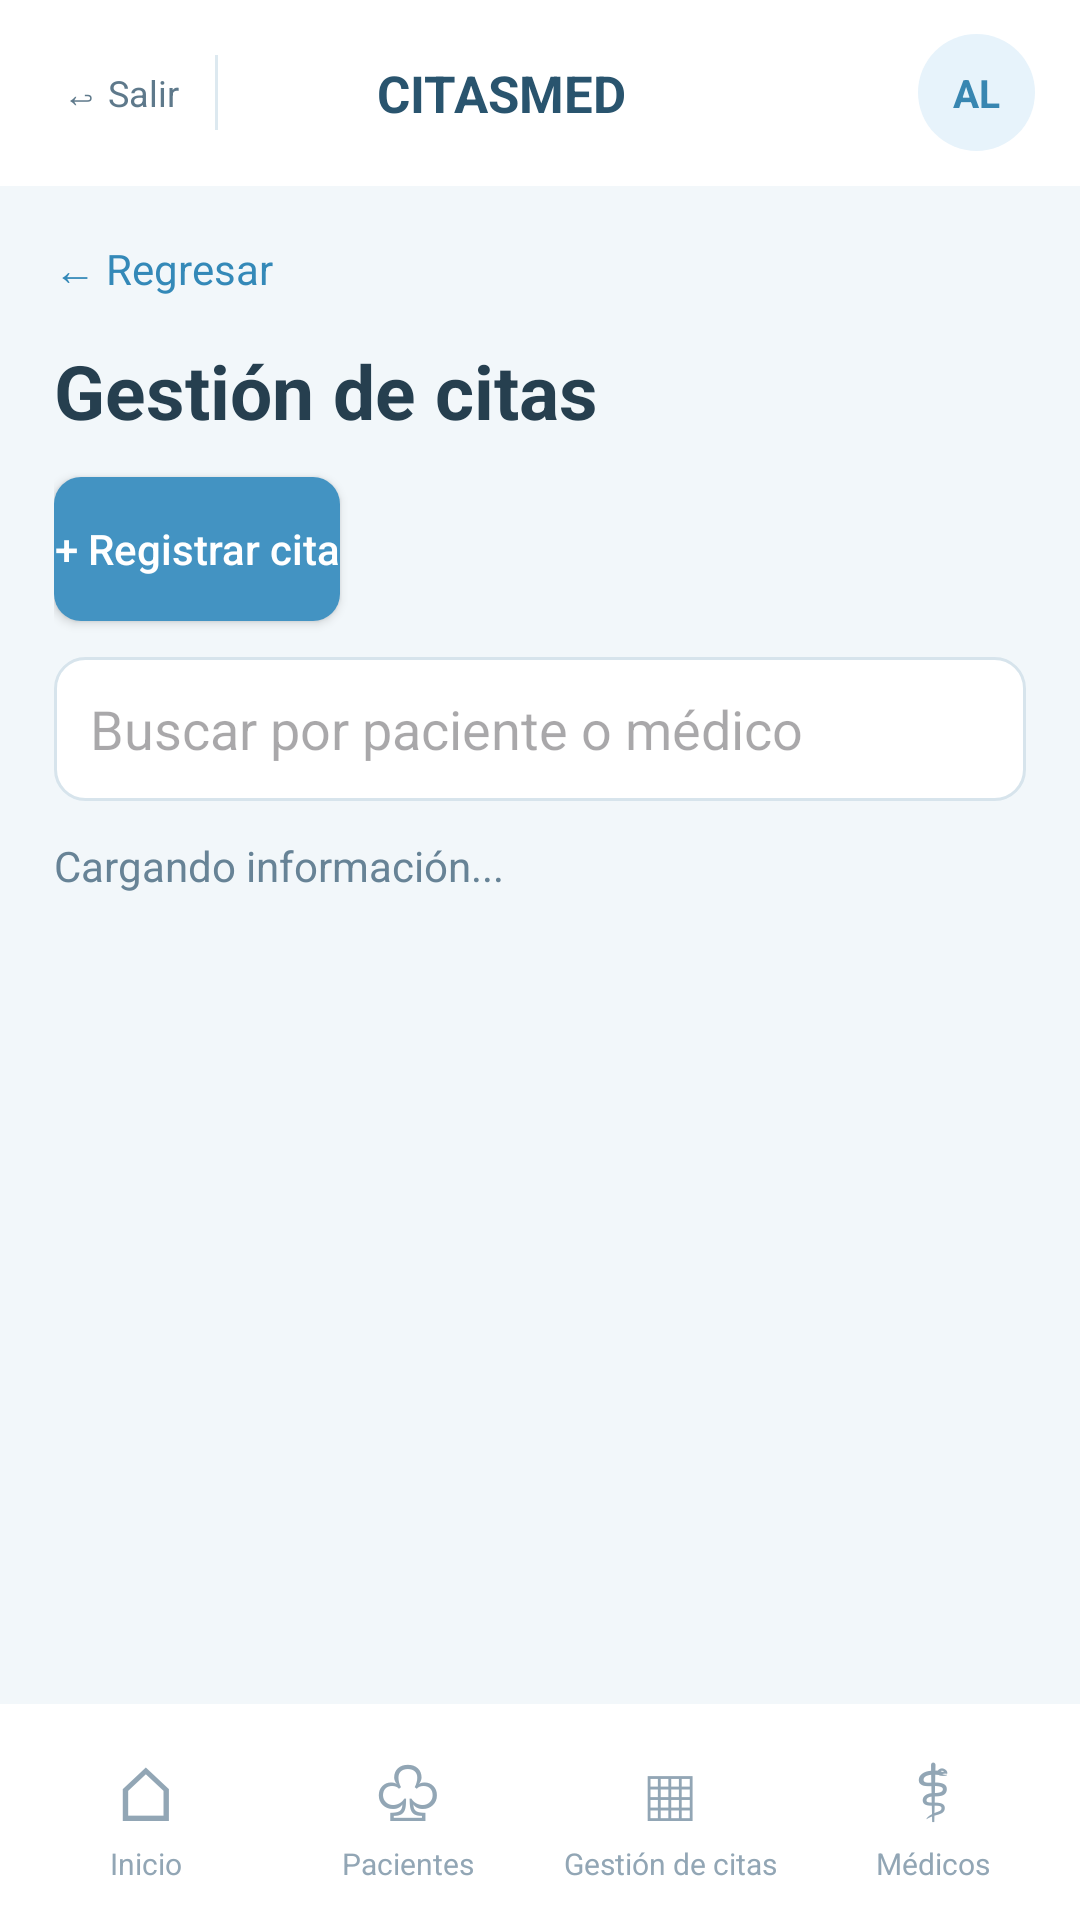

Reconstruct the res/layout file that produces this screen, plus the resources it refers to.
<!-- AndroidManifest.xml: application theme Theme.Citasmed -->
<!-- res/layout/activity_citas_empleado.xml -->
<?xml version="1.0" encoding="utf-8"?>
    <LinearLayout xmlns:android="http://schemas.android.com/apk/res/android"
        android:id="@+id/main" android:layout_width="match_parent" android:layout_height="match_parent"
        android:orientation="vertical" android:background="#F2F7FA">
        <include layout="@layout/cm_cabecera_empleado" />
        <ScrollView android:layout_width="match_parent" android:layout_height="0dp" android:layout_weight="1">
            <LinearLayout android:layout_width="match_parent" android:layout_height="wrap_content"
                android:padding="18dp" android:orientation="vertical">
                <TextView android:id="@+id/btnRegresarEmpleado" android:layout_width="match_parent"
                    android:layout_height="wrap_content" android:text="← Regresar" android:textSize="14sp"
                    android:textColor="#3489B8" android:paddingBottom="14dp" />
                <TextView android:layout_width="match_parent" android:layout_height="wrap_content"
                    android:text="Gestión de citas" android:textColor="#263F4F" android:textSize="25sp"
                    android:textStyle="bold" />
                <Button android:id="@+id/btnRegistrarCitaEmpleado" android:layout_width="wrap_content" android:layout_height="48dp" android:layout_marginTop="12dp" android:text="+ Registrar cita" android:textAllCaps="false" android:textColor="#FFFFFF" android:background="@drawable/cm_boton"/>
                <EditText android:id="@+id/txtBuscarCitaEmpleado" android:layout_width="match_parent" android:layout_height="48dp" android:layout_marginTop="12dp" android:paddingStart="12dp" android:hint="Buscar por paciente o médico" android:singleLine="true" android:inputType="text" android:background="@drawable/cm_campo"/>
                <TextView android:id="@+id/txtEstadoCitasEmpleado" android:layout_width="match_parent"
                    android:layout_height="wrap_content" android:layout_marginTop="12dp"
                    android:text="Cargando información..." android:textColor="#678396" />
                <LinearLayout android:id="@+id/contenedorCitasEmpleado" android:layout_width="match_parent"
                    android:layout_height="wrap_content" android:layout_marginTop="12dp"
                    android:orientation="vertical" />
            </LinearLayout>
        </ScrollView>
        <include layout="@layout/cm_barra_empleado" />
    </LinearLayout>
<!-- res/layout/cm_cabecera_empleado.xml (included above) -->
<?xml version="1.0" encoding="utf-8"?>
<LinearLayout xmlns:android="http://schemas.android.com/apk/res/android"
    android:layout_width="match_parent" android:layout_height="62dp"
    android:orientation="horizontal" android:gravity="center_vertical"
    android:background="#FFFFFF" android:paddingStart="13dp" android:paddingEnd="15dp">
    <TextView android:id="@+id/txtCerrarSesionEmpleado"
        android:layout_width="wrap_content" android:layout_height="wrap_content"
        android:padding="8dp" android:text="↩ Salir" android:textColor="#5E798B" android:textSize="12sp" />
    <View android:layout_width="1dp" android:layout_height="25dp" android:layout_marginStart="4dp" android:layout_marginEnd="12dp" android:background="#DDE9F0" />
    <ImageView android:layout_width="34dp" android:layout_height="34dp"
        android:src="@drawable/logo" android:contentDescription="Logo de CITASMED" />
    <TextView android:layout_width="0dp" android:layout_weight="1"
        android:layout_height="wrap_content" android:text="CITASMED"
        android:layout_marginStart="7dp" android:textStyle="bold"
        android:textSize="17sp" android:textColor="#29546E" />
    <TextView android:id="@+id/txtInicialesEmpleado" android:layout_width="39dp"
        android:layout_height="39dp" android:gravity="center" android:background="@drawable/cm_avatar"
        android:text="AL" android:textStyle="bold" android:textSize="13sp" android:textColor="#3886B1" />
</LinearLayout>
<!-- res/layout/cm_barra_empleado.xml (included above) -->
<?xml version="1.0" encoding="utf-8"?>
<LinearLayout xmlns:android="http://schemas.android.com/apk/res/android"
    android:layout_width="match_parent" android:layout_height="72dp" android:orientation="horizontal"
    android:background="#FFFFFF" android:gravity="center_vertical"
    android:paddingStart="5dp" android:paddingEnd="5dp">
    <LinearLayout android:id="@+id/navInicioEmpleado" android:layout_width="0dp" android:layout_height="match_parent" android:layout_weight="1" android:gravity="center" android:orientation="vertical">
        <TextView android:id="@+id/iconNavInicioEmpleado" android:layout_width="wrap_content" android:layout_height="wrap_content" android:text="⌂" android:textSize="25sp" android:textColor="#92A6B5" />
        <TextView android:id="@+id/labelNavInicioEmpleado" android:layout_width="wrap_content" android:layout_height="wrap_content" android:text="Inicio" android:textSize="10sp" android:textColor="#92A6B5" />
    </LinearLayout>
    <LinearLayout android:id="@+id/navPacientesEmpleado" android:layout_width="0dp" android:layout_height="match_parent" android:layout_weight="1" android:gravity="center" android:orientation="vertical">
        <TextView android:id="@+id/iconNavPacientesEmpleado" android:layout_width="wrap_content" android:layout_height="wrap_content" android:text="♧" android:textSize="25sp" android:textColor="#92A6B5" />
        <TextView android:id="@+id/labelNavPacientesEmpleado" android:layout_width="wrap_content" android:layout_height="wrap_content" android:text="Pacientes" android:textSize="10sp" android:textColor="#92A6B5" />
    </LinearLayout>
    <LinearLayout android:id="@+id/navCitasEmpleado" android:layout_width="0dp" android:layout_height="match_parent" android:layout_weight="1" android:gravity="center" android:orientation="vertical">
        <TextView android:id="@+id/iconNavCitasEmpleado" android:layout_width="wrap_content" android:layout_height="wrap_content" android:text="▦" android:textSize="25sp" android:textColor="#92A6B5" />
        <TextView android:id="@+id/labelNavCitasEmpleado" android:layout_width="wrap_content" android:layout_height="wrap_content" android:text="Gestión de citas" android:textSize="10sp" android:textColor="#92A6B5" />
    </LinearLayout>
    <LinearLayout android:id="@+id/navMedicosEmpleado" android:layout_width="0dp" android:layout_height="match_parent" android:layout_weight="1" android:gravity="center" android:orientation="vertical">
        <TextView android:id="@+id/iconNavMedicosEmpleado" android:layout_width="wrap_content" android:layout_height="wrap_content" android:text="⚕" android:textSize="25sp" android:textColor="#92A6B5" />
        <TextView android:id="@+id/labelNavMedicosEmpleado" android:layout_width="wrap_content" android:layout_height="wrap_content" android:text="Médicos" android:textSize="10sp" android:textColor="#92A6B5" />
    </LinearLayout>
</LinearLayout>
<!-- resources referenced by this layout -->
<resources>
  <!-- drawable cm_avatar (drawable) -->
  <shape xmlns:android="http://schemas.android.com/apk/res/android" android:shape="rectangle">
          <solid android:color="#E7F3FB" />
          <corners android:radius="90dp" />
  
      </shape>
  <!-- drawable cm_boton (drawable) -->
  <shape xmlns:android="http://schemas.android.com/apk/res/android" android:shape="rectangle">
          <solid android:color="#4393C2" />
          <corners android:radius="9dp" />
  
      </shape>
  <!-- drawable cm_campo (drawable) -->
  <shape xmlns:android="http://schemas.android.com/apk/res/android" android:shape="rectangle">
          <solid android:color="#FFFFFF" />
          <corners android:radius="10dp" />
          <stroke android:width="1dp" android:color="#D7E4EC" />
      </shape>
  <style name="Theme.Citasmed" parent="Base.Theme.Citasmed" />
  <style name="Base.Theme.Citasmed" parent="Theme.Material3.DayNight.NoActionBar">
          
          
      </style>
</resources>
